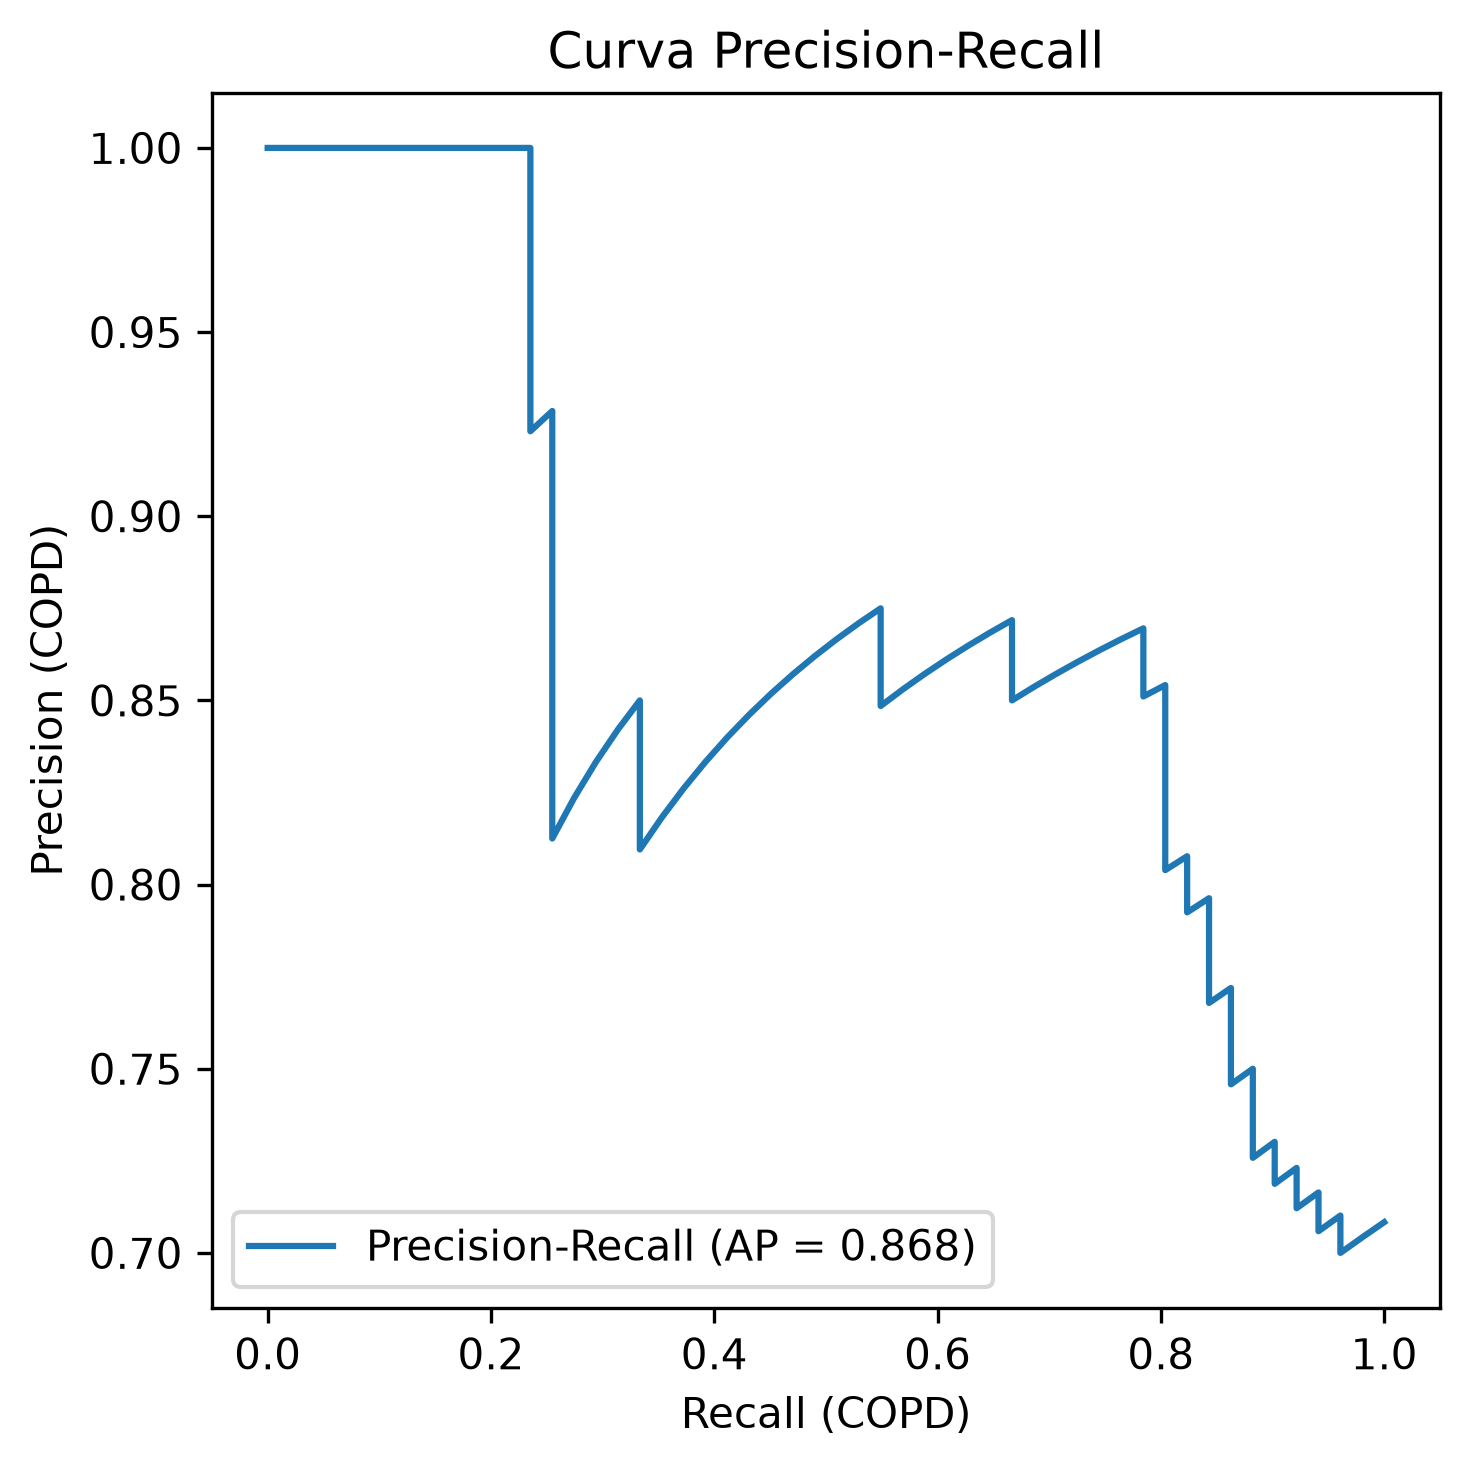

Source data for this figure (header and first rows):
precision, recall, umbral
0.7083, 1.0, 0.003935
0.7042, 0.9804, 0.004441
0.7, 0.9608, 0.009228
0.7101, 0.9608, 0.01222
0.7059, 0.9412, 0.01436
0.7164, 0.9412, 0.0286
0.7121, 0.9216, 0.1299
0.7231, 0.9216, 0.157
0.7188, 0.902, 0.178
0.7302, 0.902, 0.2198
0.7258, 0.8824, 0.2218
0.7377, 0.8824, 0.2404
0.75, 0.8824, 0.2434
0.7458, 0.8627, 0.244
0.7586, 0.8627, 0.259
0.7719, 0.8627, 0.2835
0.7679, 0.8431, 0.2966
0.7818, 0.8431, 0.3486
0.7963, 0.8431, 0.3834
0.7925, 0.8235, 0.4135
0.8077, 0.8235, 0.4424
0.8039, 0.8039, 0.4445
0.82, 0.8039, 0.4509
0.8367, 0.8039, 0.4707
0.8542, 0.8039, 0.4914
0.8511, 0.7843, 0.4935
0.8696, 0.7843, 0.4994
0.8667, 0.7647, 0.5018
0.8636, 0.7451, 0.5046
0.8605, 0.7255, 0.5434
0.8571, 0.7059, 0.5517
0.8537, 0.6863, 0.5747
0.85, 0.6667, 0.5989
0.8718, 0.6667, 0.6082
0.8684, 0.6471, 0.6548
0.8649, 0.6275, 0.6617
0.8611, 0.6078, 0.6747
0.8571, 0.5882, 0.6792
0.8529, 0.5686, 0.6967
0.8485, 0.549, 0.7146
0.875, 0.549, 0.7494
0.871, 0.5294, 0.7571
0.8667, 0.5098, 0.7744
0.8621, 0.4902, 0.7854
0.8571, 0.4706, 0.7896
0.8519, 0.451, 0.7948
0.8462, 0.4314, 0.8006
0.84, 0.4118, 0.8197
0.8333, 0.3922, 0.8245
0.8261, 0.3725, 0.8294
0.8182, 0.3529, 0.8299
0.8095, 0.3333, 0.8636
0.85, 0.3333, 0.8719
0.8421, 0.3137, 0.8986
0.8333, 0.2941, 0.9007
0.8235, 0.2745, 0.9108
0.8125, 0.2549, 0.9123
0.8667, 0.2549, 0.9227
0.9286, 0.2549, 0.9262
0.9231, 0.2353, 0.9276
... 13 more rows
